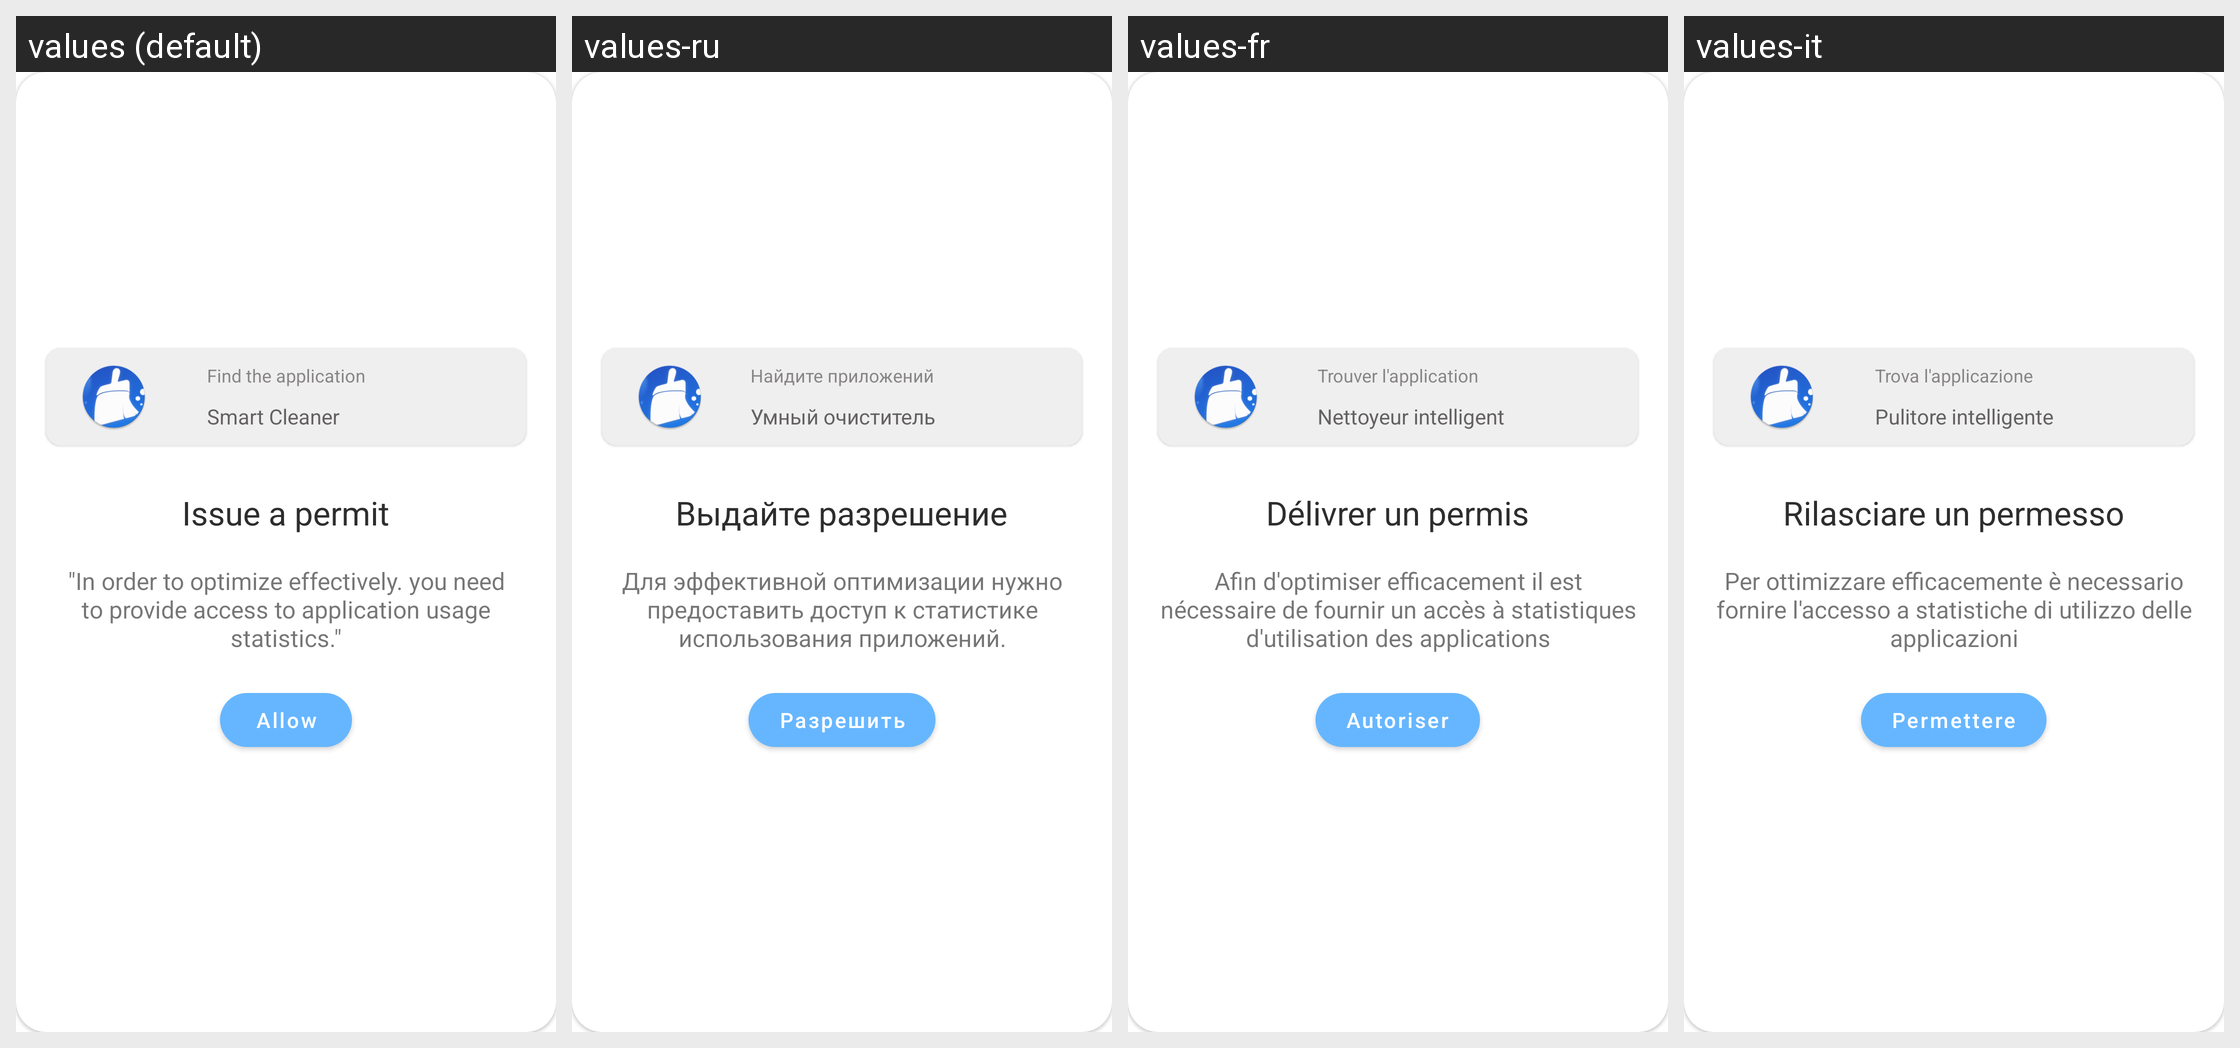

Here is an Android app screen in its default locale and in the app's own translations. Write out the translated-string differences for the strings that appear on this screen.
Android screen res/layout/dialog_permission.xml rendered under 4 locales, left to right: values (default), values-ru, values-fr, values-it. Device: Nexus 5 (rendered at 1080×1920; each locale shown at half size, 540×960, under a caption strip naming it); theme Theme.FastCleaner.
Other locales in the repository, not shown: values-de, values-es, values-pt.
Strings drawn on this screen, with the default value and each locale's value (text and hints the layout hard-codes, and strings that could not be matched under every locale, appear in the picture but are not listed):

findApp
  values: Find the application
  values-ru: Найдите приложений
  values-fr: Trouver l'application
  values-it: Trova l'applicazione

app_name
  values: Smart Cleaner
  values-ru: Умный очиститель
  values-fr: Nettoyeur intelligent
  values-it: Pulitore intelligente

give_permission_top
  values: Issue a permit
  values-ru: Выдайте разрешение
  values-fr: Délivrer un permis
  values-it: Rilasciare un permesso

give_permission
  values: "In order to optimize effectively. you need to provide access to application usage statistics."
  values-ru: Для эффективной оптимизации нужно предоставить доступ к статистике использования приложений.
  values-fr: Afin d'optimiser efficacement il est nécessaire de fournir un accès à statistiques d'utilisation des applications
  values-it: Per ottimizzare efficacemente è necessario fornire l'accesso a statistiche di utilizzo delle applicazioni

allow
  values: Allow
  values-ru: Разрешить
  values-fr: Autoriser
  values-it: Permettere
